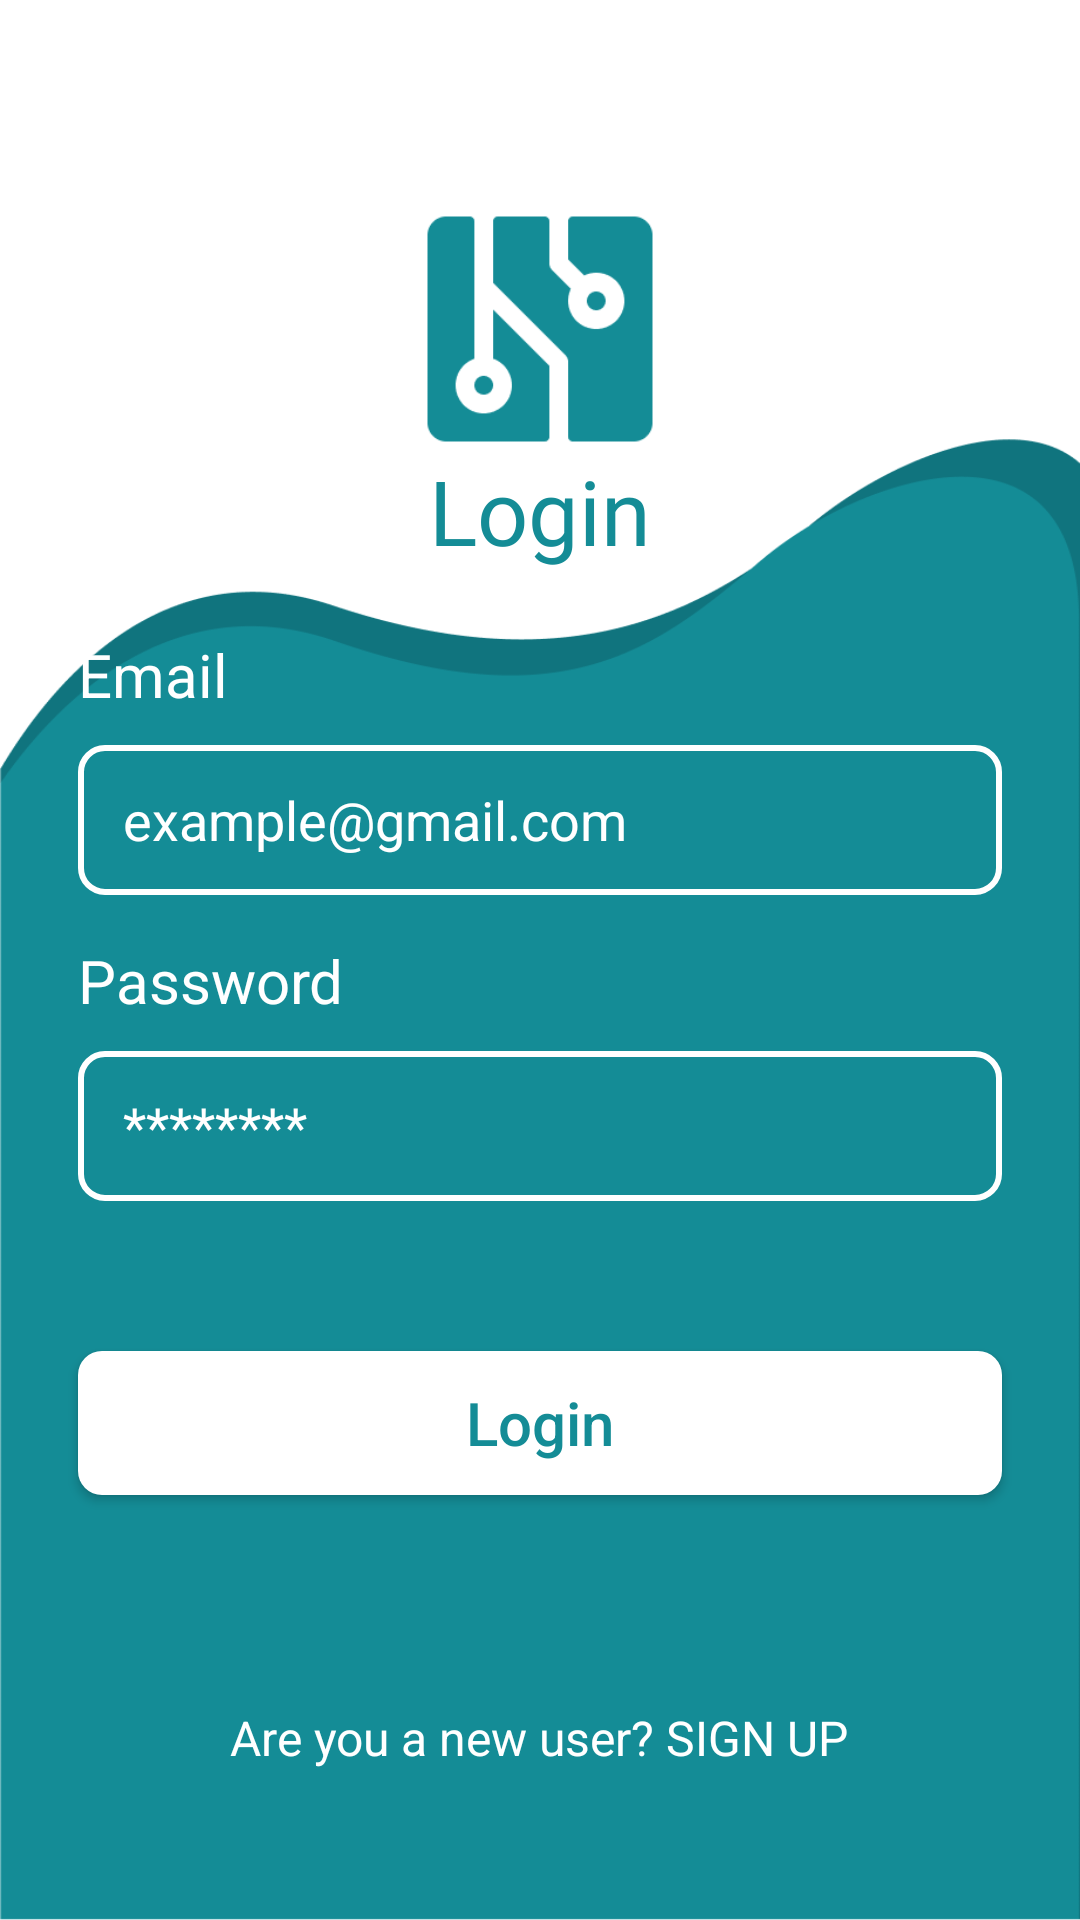

Produce the Android XML layout that renders to this screen, including the resource entries it uses.
<!-- AndroidManifest.xml: application theme Theme.MyApplication -->
<!-- res/layout/activity_login.xml -->
<?xml version="1.0" encoding="utf-8"?>
<androidx.constraintlayout.widget.ConstraintLayout xmlns:android="http://schemas.android.com/apk/res/android"
    xmlns:app="http://schemas.android.com/apk/res-auto"
    xmlns:tools="http://schemas.android.com/tools"
    android:layout_width="match_parent"
    android:layout_height="match_parent"
    android:background="@drawable/login_bg">

    <LinearLayout
        android:layout_width="match_parent"
        android:layout_height="250dp"
        android:gravity="center"
        android:orientation="vertical"
        app:layout_constraintTop_toTopOf="parent"
        tools:layout_editor_absoluteX="20dp">

        <ImageView
            android:layout_width="match_parent"
            android:layout_height="100dp"
            android:src="@drawable/circuit"
            app:tint="@color/btn_color1" />

        <TextView
            android:layout_width="match_parent"
            android:layout_height="wrap_content"
            android:text="Login"
            android:layout_marginTop="-10dp"
            android:fontFamily="@font/k2d_bold"
            android:gravity="center"
            android:textColor="@color/btn_color1"
            android:textSize="30dp"
            tools:ignore="MissingConstraints" />

    </LinearLayout>

    <LinearLayout
        android:layout_width="match_parent"
        android:layout_height="wrap_content"
        android:orientation="vertical"
        app:layout_constraintBottom_toBottomOf="parent"
        tools:layout_editor_absoluteX="20dp">

        <TextView
            android:id="@+id/emailLabel"
            android:layout_width="wrap_content"
            android:layout_height="wrap_content"
            android:layout_marginLeft="26dp"
            android:text="Email"
            android:textColor="@color/white"
            android:textSize="20dp"
            tools:ignore="MissingConstraints" />

        <EditText
            android:id="@+id/email"
            android:layout_width="match_parent"
            android:layout_height="50dp"
            android:layout_marginHorizontal="26dp"
            android:layout_marginTop="10dp"
            android:background="@drawable/input_bg2"
            android:ems="10"
            android:hint="example@gmail.com"
            android:textColorHint="@color/white"
            android:inputType="textEmailAddress"
            android:paddingLeft="15dp"
            android:textColor="@color/white" />

        <TextView
            android:id="@+id/passwordLabel"
            android:layout_width="wrap_content"
            android:layout_height="wrap_content"
            android:layout_marginLeft="26dp"
            android:layout_marginTop="15dp"
            android:text="Password"
            android:textColor="@color/white"
            android:textSize="20dp"/>

        <EditText
            android:id="@+id/password"
            android:layout_width="match_parent"
            android:layout_height="50dp"
            android:layout_marginHorizontal="26dp"
            android:layout_marginTop="10dp"
            android:background="@drawable/input_bg2"
            android:ems="10"
            android:hint="********"
            android:textColorHint="@color/white"
            android:inputType="textPassword"
            android:paddingLeft="15dp"
            android:textColor="@color/white" />

        <androidx.appcompat.widget.AppCompatButton
            android:id="@+id/loginBtn"
            android:layout_width="match_parent"
            android:layout_height="wrap_content"
            android:layout_marginHorizontal="26dp"
            android:layout_marginVertical="50dp"
            android:background="@drawable/button_bg"
            android:backgroundTint="@color/white"
            android:text="Login"
            android:textAllCaps="false"
            android:textColor="@color/btn_color1"
            android:textSize="20sp" />

        <TextView
            android:id="@+id/signupTextBtn"
            android:layout_width="wrap_content"
            android:layout_height="wrap_content"
            android:layout_marginBottom="50dp"
            android:layout_marginTop="20dp"
            android:textColor="@color/white"
            android:layout_gravity="center"
            android:text="Are you a new user? SIGN UP"
            android:textSize="16dp"/>

    </LinearLayout>



</androidx.constraintlayout.widget.ConstraintLayout>
<!-- resources referenced by this layout -->
<resources>
  <color name="btn_color1">#148C96</color>
  <color name="white">#FFFFFFFF</color>
  <!-- drawable button_bg (drawable) -->
  <?xml version="1.0" encoding="utf-8"?>
  <shape xmlns:android="http://schemas.android.com/apk/res/android"
      android:shape="rectangle">
      <solid android:color="@color/btn_color1"/>
  <corners android:radius="8dp" />
  </shape>
  <!-- drawable circuit: png bitmap (drawable, 3291 bytes) -->
  <!-- drawable input_bg2 (drawable) -->
  <?xml version="1.0" encoding="utf-8"?>
  <shape xmlns:android="http://schemas.android.com/apk/res/android" android:shape="rectangle">
  
          <stroke android:color="@color/white" android:width="2dp"/>
      <corners android:radius="8dp" />
  </shape>
  <!-- drawable login_bg: png bitmap (drawable, 18452 bytes) -->
  <style name="Theme.MyApplication" parent="Base.Theme.MyApplication" />
  <style name="Base.Theme.MyApplication" parent="Theme.MaterialComponents.DayNight.NoActionBar">
          
          <item name="colorPrimaryDark">@color/btn_color1</item>
          <item name="colorPrimary">@color/btn_color1</item>
          <item name="colorPrimaryVariant">#00CDC6</item>
          <item name="colorOnPrimary">#18C8A5</item>
          <item name="colorAccent">@color/accentColor</item>
  
          
          
          
          
      </style>
  <color name="accentColor">#00B7BD</color>
</resources>
